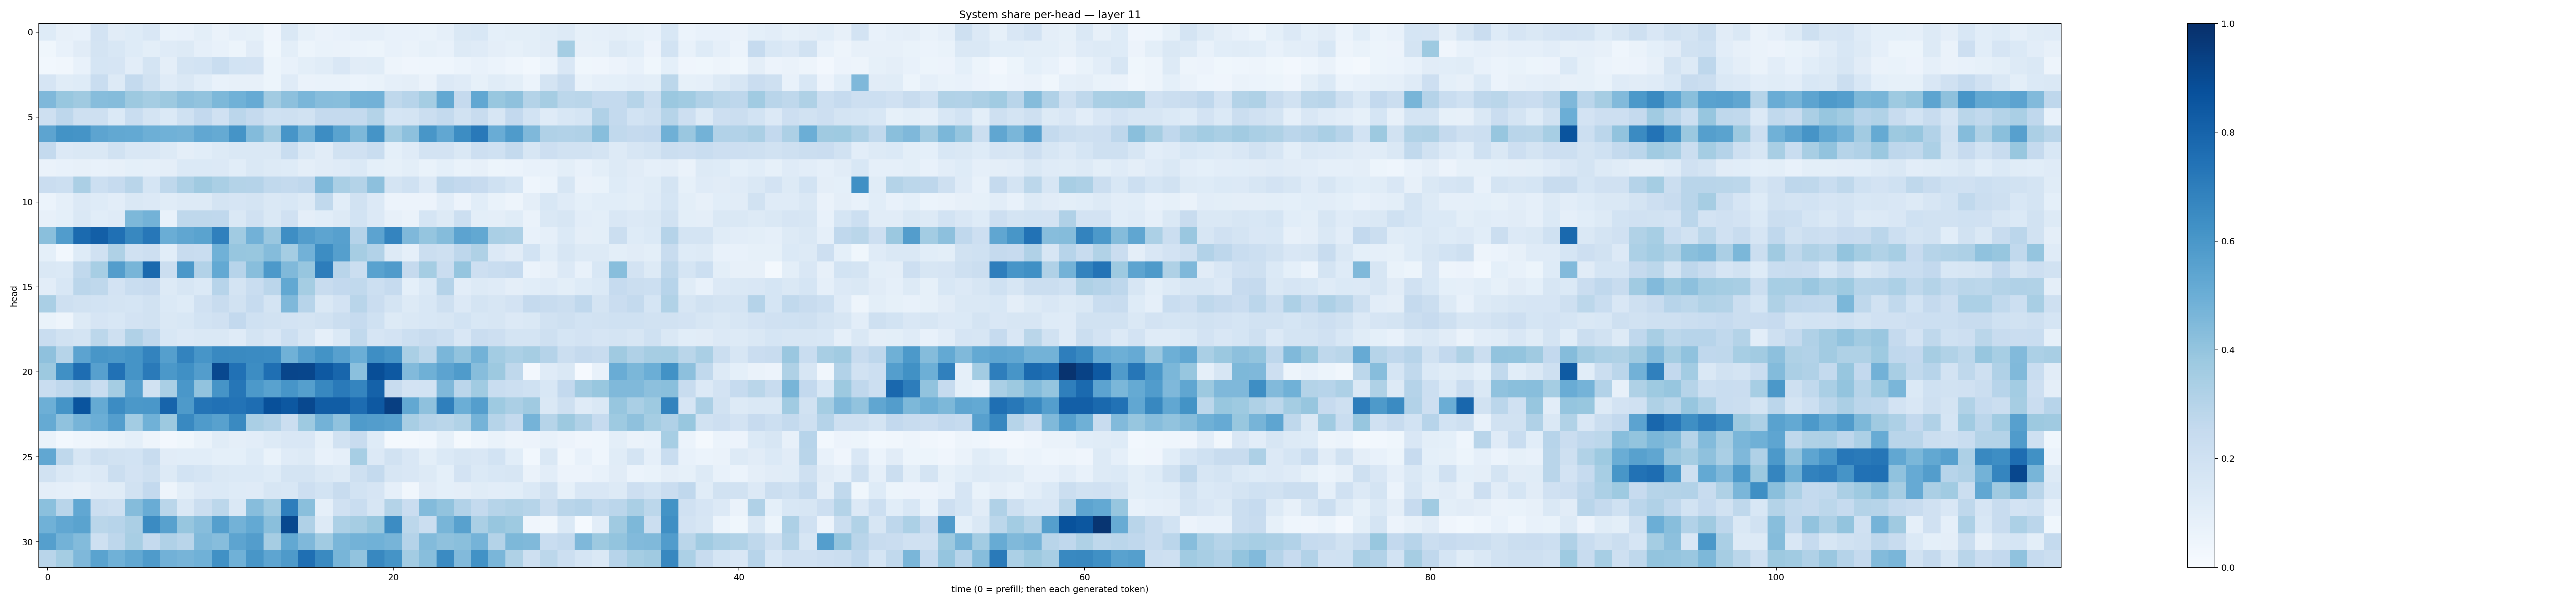

The table this chart was drawn from, first rows:
0.12270771, 0.08160849, 0.073922776, 0.18313256, 0.11248191, 0.12303236, 0.15210336, 0.06815675, 0.07752962, 0.09998723, 0.06529921, 0.089484714, 0.08441331, 0.04040542, 0.14301723, 0.08473238, 0.06327016, 0.073349044, 0.08794336, 0.086319335, 0.07716882, 0.07784626, 0.06887162, 0.089623794
0.03709, 0.07674, 0.1132, 0.1768, 0.1558, 0.123, 0.09836, 0.1196, 0.1267, 0.08675, 0.07381, 0.05146, 0.1128, 0.03641, 0.1006, 0.05395, 0.06803, 0.06631, 0.06077, 0.05379, 0.0727, 0.06416, 0.0845, 0.07601
0.02924, 0.03364, 0.07119, 0.1708, 0.1648, 0.1054, 0.1761, 0.09599, 0.1784, 0.187, 0.2331, 0.1856, 0.1814, 0.05265, 0.07558, 0.09894, 0.1136, 0.1517, 0.1116, 0.1155, 0.04798, 0.03986, 0.04455, 0.04439
0.1649, 0.1137, 0.1247, 0.2333, 0.128, 0.2552, 0.1877, 0.12, 0.1471, 0.1085, 0.07381, 0.07947, 0.07914, 0.05128, 0.1184, 0.06507, 0.06924, 0.06918, 0.05944, 0.06843, 0.08971, 0.09612, 0.06615, 0.1348
0.4497, 0.3897, 0.3693, 0.432, 0.4362, 0.3767, 0.3536, 0.3782, 0.416, 0.4044, 0.4558, 0.4844, 0.5129, 0.3597, 0.4159, 0.4634, 0.4304, 0.4272, 0.4774, 0.4836, 0.2712, 0.2953, 0.3552, 0.525
0.2069, 0.2763, 0.2067, 0.2095, 0.1372, 0.2323, 0.1787, 0.1395, 0.202, 0.2595, 0.1964, 0.2831, 0.2523, 0.202, 0.2081, 0.1923, 0.2524, 0.2505, 0.2572, 0.306, 0.1716, 0.1787, 0.2206, 0.2573
0.5424, 0.6189, 0.6144, 0.5425, 0.5236, 0.5222, 0.4948, 0.4854, 0.4778, 0.5294, 0.519, 0.6142, 0.4386, 0.3597, 0.6086, 0.4906, 0.6419, 0.5472, 0.4534, 0.6137, 0.3576, 0.4164, 0.6053, 0.5294
0.2541, 0.1363, 0.1416, 0.1442, 0.1913, 0.1486, 0.15, 0.1268, 0.09478, 0.1056, 0.1287, 0.145, 0.1464, 0.1441, 0.2329, 0.1447, 0.1118, 0.189, 0.1986, 0.2344, 0.09242, 0.1192, 0.18, 0.1802
0.06339, 0.07284, 0.08166, 0.07409, 0.07871, 0.09355, 0.08918, 0.09509, 0.1384, 0.1382, 0.1339, 0.1088, 0.145, 0.1285, 0.1237, 0.09457, 0.1099, 0.1194, 0.1388, 0.09312, 0.0845, 0.09903, 0.06709, 0.09111
0.2301, 0.2158, 0.3355, 0.2174, 0.2483, 0.2922, 0.1693, 0.2702, 0.3276, 0.3697, 0.338, 0.307, 0.3021, 0.2639, 0.2572, 0.2675, 0.4491, 0.339, 0.3074, 0.4161, 0.1777, 0.2026, 0.133, 0.2756
0.06014, 0.08594, 0.1335, 0.123, 0.104, 0.1443, 0.133, 0.114, 0.1326, 0.131, 0.1745, 0.1643, 0.175, 0.1408, 0.1542, 0.1313, 0.2653, 0.1074, 0.188, 0.134, 0.05755, 0.05475, 0.05757, 0.1035
0.08001, 0.09311, 0.1467, 0.1057, 0.1176, 0.4534, 0.4803, 0.07783, 0.2695, 0.2719, 0.2684, 0.1416, 0.198, 0.1457, 0.1987, 0.0955, 0.1085, 0.1253, 0.185, 0.1361, 0.07911, 0.06488, 0.169, 0.1304
0.4249, 0.5749, 0.7764, 0.8201, 0.7535, 0.662, 0.7253, 0.5015, 0.5334, 0.5482, 0.6901, 0.3654, 0.4841, 0.3866, 0.6378, 0.573, 0.5406, 0.5622, 0.304, 0.5454, 0.6753, 0.4519, 0.3967, 0.4347
0.09301, 0.0275, 0.1216, 0.1955, 0.3206, 0.1975, 0.2138, 0.107, 0.237, 0.2326, 0.4846, 0.3923, 0.3873, 0.437, 0.3537, 0.4819, 0.6415, 0.5643, 0.3494, 0.3097, 0.1324, 0.08637, 0.2196, 0.2104
0.147, 0.1373, 0.2654, 0.3451, 0.5716, 0.4649, 0.7806, 0.2193, 0.5959, 0.3107, 0.5218, 0.2946, 0.4294, 0.591, 0.4453, 0.3929, 0.7011, 0.2901, 0.2211, 0.5524, 0.5789, 0.2531, 0.3543, 0.2272
0.1053, 0.1557, 0.285, 0.2722, 0.1817, 0.2321, 0.2425, 0.1295, 0.1574, 0.1384, 0.2944, 0.1784, 0.2341, 0.2848, 0.5238, 0.355, 0.2378, 0.2596, 0.2641, 0.2161, 0.2471, 0.0937, 0.14, 0.3017
0.3365, 0.2045, 0.1886, 0.187, 0.1794, 0.171, 0.1931, 0.138, 0.1248, 0.1959, 0.2413, 0.1883, 0.2482, 0.1748, 0.4524, 0.2962, 0.1407, 0.1824, 0.2926, 0.2282, 0.174, 0.131, 0.1525, 0.209
0.06642, 0.04942, 0.1316, 0.1648, 0.1551, 0.1816, 0.1905, 0.1482, 0.1532, 0.1845, 0.1987, 0.26, 0.2005, 0.1924, 0.181, 0.1782, 0.1894, 0.2236, 0.2474, 0.2023, 0.1324, 0.1454, 0.1551, 0.1624
0.2313, 0.1911, 0.1796, 0.2788, 0.2038, 0.3199, 0.267, 0.153, 0.1338, 0.1428, 0.1421, 0.1183, 0.1751, 0.1502, 0.2155, 0.1617, 0.08983, 0.1397, 0.263, 0.1645, 0.1831, 0.2178, 0.2369, 0.2174
0.4121, 0.3007, 0.5464, 0.6031, 0.597, 0.6168, 0.6775, 0.5656, 0.6783, 0.6087, 0.659, 0.6546, 0.6493, 0.6464, 0.4881, 0.5672, 0.6174, 0.5613, 0.4976, 0.6386, 0.6089, 0.3373, 0.278, 0.4609
0.3757, 0.6311, 0.7636, 0.5587, 0.7462, 0.6143, 0.7147, 0.5969, 0.6319, 0.573, 0.9042, 0.7486, 0.6418, 0.7577, 0.915, 0.9118, 0.8437, 0.7914, 0.4213, 0.8844, 0.8437, 0.4448, 0.4884, 0.5459
0.2323, 0.2674, 0.3032, 0.2307, 0.3544, 0.5614, 0.1943, 0.3388, 0.5996, 0.4037, 0.61, 0.7275, 0.5931, 0.5538, 0.6093, 0.5637, 0.6607, 0.7118, 0.6717, 0.8084, 0.2367, 0.1809, 0.1844, 0.452
0.4948, 0.6146, 0.862, 0.5167, 0.647, 0.5971, 0.601, 0.7987, 0.586, 0.7374, 0.7499, 0.7383, 0.7632, 0.8762, 0.8447, 0.9062, 0.8259, 0.8255, 0.7658, 0.8422, 0.9384, 0.5256, 0.4124, 0.6927
0.5181, 0.4068, 0.4694, 0.497, 0.5674, 0.3557, 0.4847, 0.3766, 0.658, 0.5837, 0.5575, 0.6552, 0.3367, 0.3104, 0.2205, 0.3714, 0.4788, 0.4068, 0.582, 0.5709, 0.5609, 0.3435, 0.3023, 0.2884
0.06906, 0.03092, 0.04465, 0.05034, 0.07017, 0.09054, 0.05026, 0.02539, 0.0365, 0.06739, 0.1137, 0.09421, 0.1051, 0.1264, 0.1511, 0.1493, 0.08262, 0.1938, 0.2391, 0.1228, 0.01885, 0.01915, 0.02787, 0.08258
0.5282, 0.2731, 0.1622, 0.2054, 0.1924, 0.1866, 0.2378, 0.111, 0.1088, 0.1065, 0.09167, 0.09292, 0.1226, 0.07013, 0.1201, 0.1319, 0.07118, 0.08727, 0.3462, 0.1363, 0.1916, 0.1487, 0.1012, 0.1371
0.1925, 0.1448, 0.123, 0.1357, 0.2202, 0.1833, 0.2052, 0.1296, 0.1849, 0.1713, 0.1458, 0.1375, 0.137, 0.1248, 0.1728, 0.1721, 0.1456, 0.1319, 0.2075, 0.2554, 0.1613, 0.1491, 0.1274, 0.0923
0.09674, 0.08947, 0.08006, 0.1096, 0.1165, 0.1891, 0.2583, 0.04868, 0.09964, 0.1355, 0.1391, 0.123, 0.1199, 0.1585, 0.1527, 0.2121, 0.1872, 0.2397, 0.1847, 0.1677, 0.08674, 0.03475, 0.1131, 0.09356
0.4207, 0.291, 0.5305, 0.2197, 0.2063, 0.4365, 0.5055, 0.2889, 0.142, 0.2234, 0.2799, 0.1438, 0.4335, 0.3658, 0.6967, 0.4222, 0.08704, 0.1973, 0.2336, 0.1573, 0.3073, 0.2282, 0.4397, 0.4042
0.4852, 0.5278, 0.5483, 0.2855, 0.2962, 0.334, 0.6515, 0.5556, 0.3931, 0.4326, 0.5628, 0.4778, 0.5229, 0.4221, 0.9025, 0.3169, 0.1296, 0.3298, 0.3485, 0.3883, 0.6484, 0.2781, 0.2236, 0.4654
0.5636, 0.4798, 0.4396, 0.2086, 0.2758, 0.3412, 0.2531, 0.3169, 0.2915, 0.4456, 0.4313, 0.5392, 0.5732, 0.3503, 0.5252, 0.4527, 0.3637, 0.463, 0.4779, 0.4873, 0.4725, 0.3012, 0.4385, 0.4133
0.2914, 0.3521, 0.4528, 0.5477, 0.486, 0.5243, 0.584, 0.4826, 0.4694, 0.4852, 0.6256, 0.4878, 0.6044, 0.537, 0.5893, 0.7561, 0.6533, 0.4665, 0.4042, 0.6612, 0.6137, 0.3575, 0.4292, 0.6495
